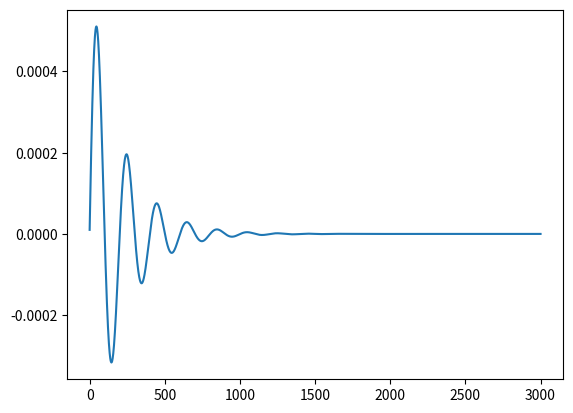

Here is the Python script that generated this plot: (Note: this script raises an exception after producing the figure.)
from time import time


class ControlError(Exception):
    pass


def saturate(value, upper_limit, lower_limit):
    return min(max(value, lower_limit), upper_limit)


class PID(object):
    def __init__(self, p, i, d, windup):
        self.integrated = 0
        self.previous_error = 0
        self.time = time()
        self.coef_p = p
        self.coef_i = i
        self.coef_d = d
        self.action = self.__firstIteration
        if windup is None:
            self.upper_limit = None
        elif type(windup) is list:
            if len(windup) > 2:
                raise ControlError('Length of `windup` argument shouldn\'t be more than 2.')
            if len(windup) == 1:
                windup.append(-windup[0])
            self.upper_limit = max(windup)
            self.lower_limit = min(windup)
        elif type(1. * windup) is float:
            if windup <= 0:
                raise ControlError('Value for windup argument should be greater than 0.')
            self.upper_limit = windup
            self.lower_limit = -windup

    def setProportional(self, value):
        self.coef_p = value

    def setIntegral(self, value):
        self.coef_i = value

    def setDerivative(self, value):
        self.coef_d = value

    def setCoefficients(self, pid_coefficients):
        self.coef_p, self.coef_i, self.coef_d = pid_coefficients

    def __firstIteration(self, error):
        self.time = time()
        self.previous_error = error
        if self.upper_limit is None:
            self.action = self.__loop
        else:
            self.previous_windup = 0
            self.action = self.__loopWindup
        return self.coef_p * error

    def __loopWindup(self, error):
        now = time()
        time_difference = now - self.time
        derivetive = (error - self.previous_error) / time_difference
        local_integrated = error * time_difference + self.integrated

        # self.integrated += (error + self.previous_windup) * time_difference
        action = self.coef_p * error + self.coef_i * local_integrated + self.coef_d * derivetive
        action_difference = action - saturate(action, self.upper_limit, self.lower_limit)
        if action_difference == 0.:
            self.integrated = local_integrated
        self.time = now
        return action - action_difference

    def __loop(self, error):
        now = time()
        time_difference = now - self.time
        derivetive = (error - self.previous_error) / time_difference
        self.integrated += error * time_difference
        action = self.coef_p * error + self.coef_i * self.integrated + self.coef_d * derivetive
        return action


class MassSpringDamper(object):
    def __init__(self, mass, stiffness, damping):
        self.mass = float(mass)
        self.stiffness = float(stiffness)
        self.damping = float(damping)
        self.position = 0
        self.velocity = 0

    def applyForce(self, force, duration):
        acceleration = force / self.mass - self.damping * self.velocity - self.stiffness * self.position
        velocity_difference = acceleration * duration
        self.position += (self.velocity + velocity_difference / 2) * duration
        self.velocity += velocity_difference
        return self.position


def forceTest():
    import matplotlib.pyplot as plt
    obj = MassSpringDamper(5, 10, 1)
    history_position = [obj.applyForce(1, .01)]
    length = 3000
    for _ in range(length):
        position = obj.applyForce(0, 0.01)
        history_position.append(position)
    plt.plot(range(length + 1), history_position)
    plt.show()


def controlTest():
    from time import sleep
    from numpy import sin
    import matplotlib.pyplot as mlt
    count = 200
    history_action = []

    obj = MassSpringDamper(.1, 0, 6)
    obj.position = 1
    error = 0 - obj.applyForce(0, .01)
    history_error = [error]
    controller = PID(20, 1, .015, windup=-1.5)
    for i in range(count):
        act = saturate(controller.action(error), 1.5, -1.5)
        error = 0 - obj.applyForce(act, 0.01)
        print('Error: %+0.2f | Action: %+0.2f' % (error, act))
        sleep(.01)
        history_error.append(error)
        history_action.append(act)

    print('overshoot', max(history_error))
    mlt.plot(range(count + 1), history_error)
    mlt.plot(range(count), history_action)
    mlt.show()

if __name__ == "__main__":
    forceTest()
    controlTest()
    pass
